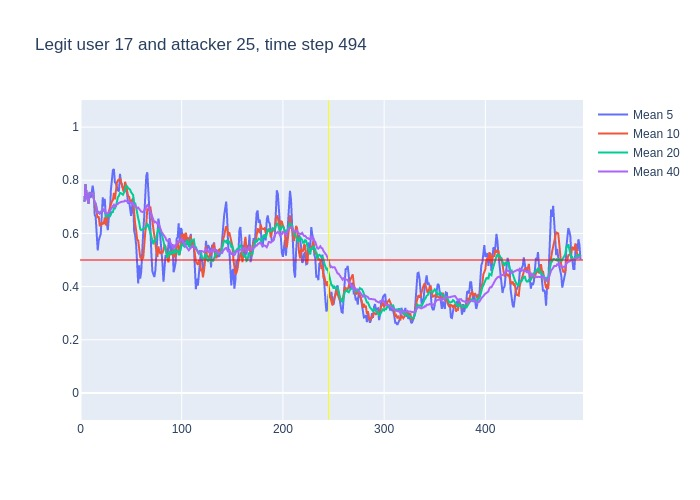

Data behind this chart, as committed beside it:
, time, confidence, avg_5_conf, avg_10_conf, avg_20_conf, avg_40_conf, real_user, predicted, user_count
0, 3, 0.72, , , , , 17, 17, 16
1, 4, 0.85, 0.72, 0.72, 0.72, 0.72, 17, 17, 16
2, 5, 0.67, 0.785, 0.785, 0.785, 0.785, 17, 17, 16
3, 6, 0.64, 0.7467, 0.7467, 0.7467, 0.7467, 17, 17, 16
4, 7, 0.68, 0.72, 0.72, 0.72, 0.72, 17, 17, 16
5, 8, 0.94, 0.712, 0.712, 0.712, 0.712, 17, 17, 16
6, 9, 0.74, 0.756, 0.75, 0.75, 0.75, 17, 17, 16
7, 10, 0.75, 0.734, 0.7486, 0.7486, 0.7486, 17, 17, 16
8, 11, 0.79, 0.75, 0.7488, 0.7488, 0.7488, 17, 17, 16
9, 12, 0.55, 0.78, 0.7533, 0.7533, 0.7533, 17, 17, 16
10, 13, 0.52, 0.754, 0.733, 0.733, 0.733, 17, 17, 16
11, 14, 0.7, 0.67, 0.713, 0.7136, 0.7136, 17, 17, 16
12, 15, 0.52, 0.662, 0.698, 0.7125, 0.7125, 17, 17, 16
13, 16, 0.39, 0.616, 0.683, 0.6977, 0.6977, 17, 21, 16
14, 17, 0.74, 0.536, 0.658, 0.6757, 0.6757, 17, 17, 16
15, 18, 0.6, 0.574, 0.664, 0.68, 0.68, 17, 17, 16
16, 19, 0.74, 0.59, 0.63, 0.675, 0.675, 17, 17, 16
17, 20, 0.86, 0.598, 0.63, 0.6788, 0.6788, 17, 17, 16
18, 21, 0.74, 0.666, 0.641, 0.6889, 0.6889, 17, 17, 16
19, 22, 0.57, 0.736, 0.636, 0.6916, 0.6916, 17, 17, 16
20, 23, 0.74, 0.702, 0.638, 0.6855, 0.6855, 17, 17, 16
21, 24, 0.4, 0.73, 0.66, 0.6865, 0.6881, 17, 17, 16
22, 25, 0.69, 0.662, 0.63, 0.664, 0.675, 17, 17, 16
23, 26, 0.66, 0.628, 0.647, 0.665, 0.6757, 17, 17, 16
24, 27, 0.82, 0.612, 0.674, 0.666, 0.675, 17, 17, 16
25, 28, 0.75, 0.662, 0.682, 0.673, 0.6808, 17, 17, 16
26, 29, 0.89, 0.664, 0.697, 0.6635, 0.6835, 17, 17, 16
27, 30, 0.94, 0.762, 0.712, 0.671, 0.6911, 17, 17, 16
28, 31, 0.79, 0.812, 0.72, 0.6805, 0.7, 17, 17, 16
29, 32, 0.84, 0.838, 0.725, 0.6805, 0.7031, 17, 17, 16
30, 33, 0.5, 0.842, 0.752, 0.695, 0.7077, 17, 17, 16
31, 34, 0.87, 0.792, 0.728, 0.694, 0.701, 17, 17, 16
32, 35, 0.86, 0.788, 0.775, 0.7025, 0.7063, 17, 17, 16
33, 36, 0.74, 0.772, 0.792, 0.7195, 0.7109, 17, 17, 16
34, 37, 0.82, 0.762, 0.8, 0.737, 0.7118, 17, 17, 16
35, 38, 0.83, 0.758, 0.8, 0.741, 0.7149, 17, 17, 16
36, 39, 0.72, 0.824, 0.808, 0.7525, 0.7181, 17, 17, 16
37, 40, 0.77, 0.794, 0.791, 0.7515, 0.7181, 17, 17, 16
38, 41, 0.71, 0.776, 0.774, 0.747, 0.7195, 17, 17, 16
39, 42, 0.74, 0.77, 0.766, 0.7455, 0.7192, 17, 17, 16
40, 43, 0.88, 0.754, 0.756, 0.754, 0.7198, 17, 17, 16
41, 44, 0.76, 0.764, 0.794, 0.761, 0.7238, 17, 17, 16
42, 45, 0.66, 0.772, 0.783, 0.779, 0.7215, 17, 17, 16
43, 46, 0.52, 0.75, 0.763, 0.7775, 0.7213, 17, 17, 16
44, 47, 0.79, 0.712, 0.741, 0.7705, 0.7182, 17, 17, 16
45, 48, 0.67, 0.722, 0.738, 0.769, 0.721, 17, 17, 16
46, 49, 0.69, 0.68, 0.722, 0.765, 0.7143, 17, 17, 16
47, 50, 0.84, 0.666, 0.719, 0.755, 0.713, 17, 17, 16
48, 51, 0.68, 0.702, 0.726, 0.75, 0.7152, 17, 17, 16
49, 52, 0.17, 0.734, 0.723, 0.7445, 0.7125, 17, 16, 16
50, 53, 0.58, 0.61, 0.666, 0.711, 0.703, 17, 17, 16
51, 54, 0.51, 0.592, 0.636, 0.715, 0.7045, 17, 17, 16
52, 55, 0.32, 0.556, 0.611, 0.697, 0.6997, 17, 17, 16
53, 56, 0.48, 0.452, 0.577, 0.67, 0.6947, 17, 17, 16
54, 57, 0.51, 0.412, 0.573, 0.657, 0.697, 17, 17, 16
55, 58, 0.33, 0.48, 0.545, 0.6415, 0.6912, 17, 16, 16
56, 59, 0.64, 0.43, 0.511, 0.6165, 0.6845, 17, 17, 16
57, 60, 0.82, 0.456, 0.506, 0.6125, 0.682, 17, 17, 16
58, 61, 0.73, 0.556, 0.504, 0.615, 0.681, 17, 17, 16
59, 62, 0.81, 0.606, 0.509, 0.616, 0.6807, 17, 17, 16
... 432 more rows
